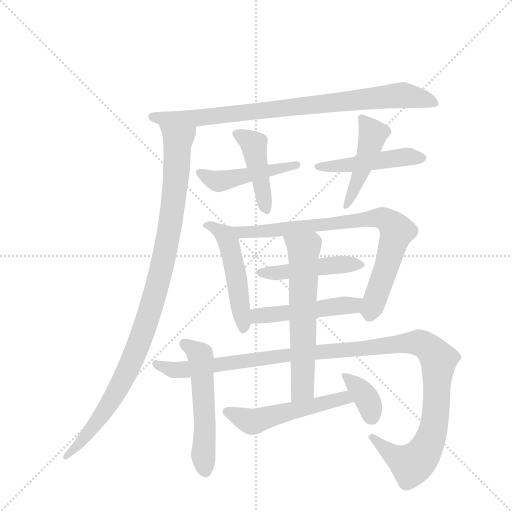
t = 0.00 s
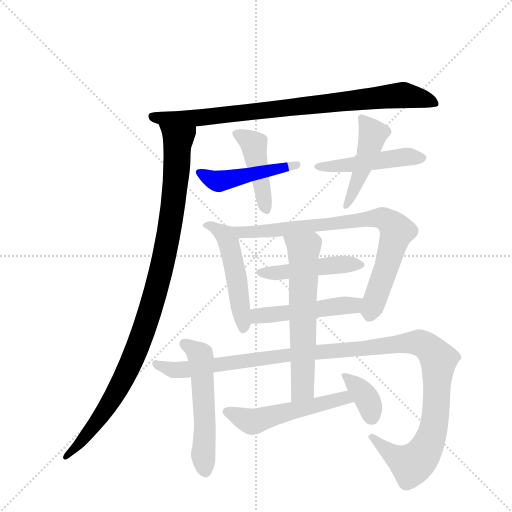
t = 2.28 s
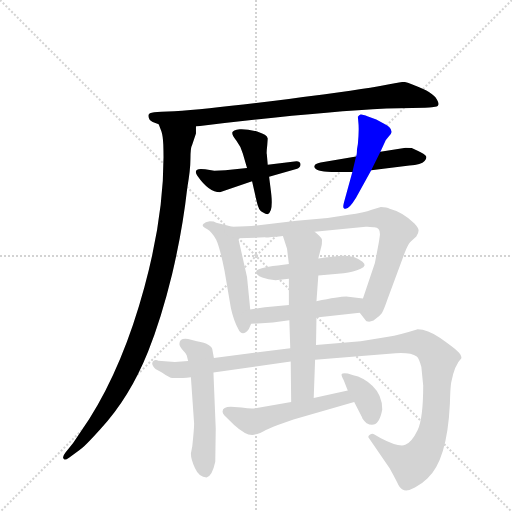
t = 4.56 s
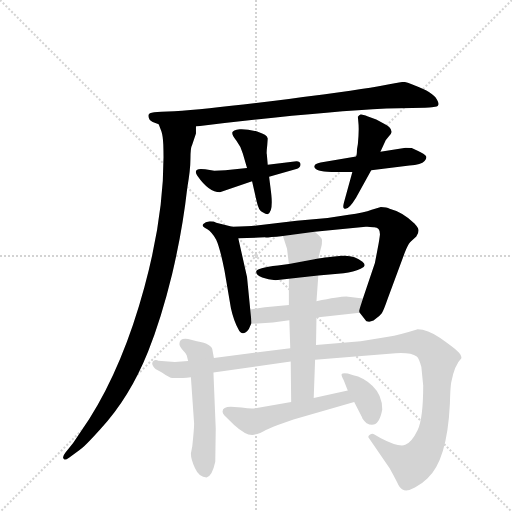
t = 6.84 s
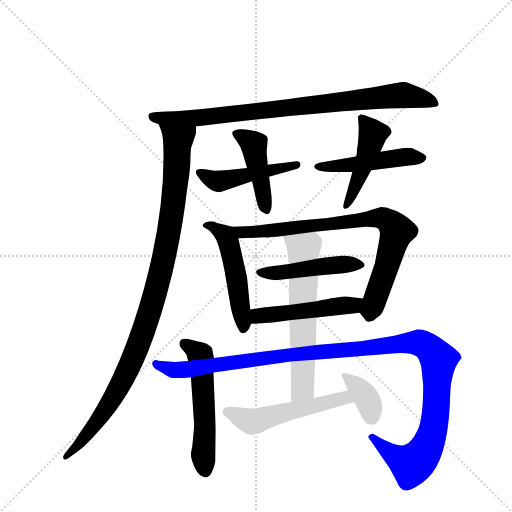
t = 9.12 s
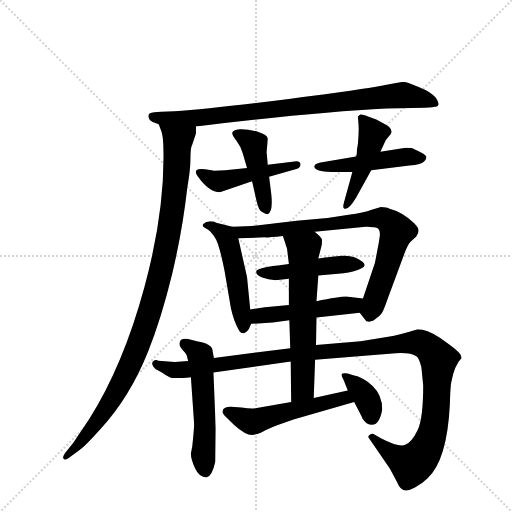
t = 11.40 s

The animated SVG that drew these frames (rendered in a browser with its animation timeline set to each time). Animation: 15 CSS @keyframes rules; one cycle of 11.40 s.

<svg version="1.1" viewBox="0 0 1024 1024" xmlns="http://www.w3.org/2000/svg">
  <g stroke="lightgray" stroke-dasharray="1,1" stroke-width="1" transform="scale(4, 4)">
    <line x1="0" y1="0" x2="256" y2="256"></line>
    <line x1="256" y1="0" x2="0" y2="256"></line>
    <line x1="128" y1="0" x2="128" y2="256"></line>
    <line x1="0" y1="128" x2="256" y2="128"></line>
  </g>
  <g transform="scale(0.92, -0.92) translate(60, -900)">
    <style type="text/css">
      
        @keyframes keyframes0 {
          from {
            stroke: blue;
            stroke-dashoffset: 873;
            stroke-width: 128;
          }
          74% {
            animation-timing-function: step-end;
            stroke: blue;
            stroke-dashoffset: 0;
            stroke-width: 128;
          }
          to {
            stroke: black;
            stroke-width: 1024;
          }
        }
        #make-me-a-hanzi-animation-0 {
          animation: keyframes0 0.96044921875s both;
          animation-delay: 0s;
          animation-timing-function: linear;
        }
      
        @keyframes keyframes1 {
          from {
            stroke: blue;
            stroke-dashoffset: 1050;
            stroke-width: 128;
          }
          77% {
            animation-timing-function: step-end;
            stroke: blue;
            stroke-dashoffset: 0;
            stroke-width: 128;
          }
          to {
            stroke: black;
            stroke-width: 1024;
          }
        }
        #make-me-a-hanzi-animation-1 {
          animation: keyframes1 1.1044921875s both;
          animation-delay: 0.96044921875s;
          animation-timing-function: linear;
        }
      
        @keyframes keyframes2 {
          from {
            stroke: blue;
            stroke-dashoffset: 475;
            stroke-width: 128;
          }
          61% {
            animation-timing-function: step-end;
            stroke: blue;
            stroke-dashoffset: 0;
            stroke-width: 128;
          }
          to {
            stroke: black;
            stroke-width: 1024;
          }
        }
        #make-me-a-hanzi-animation-2 {
          animation: keyframes2 0.6365559895833334s both;
          animation-delay: 2.06494140625s;
          animation-timing-function: linear;
        }
      
        @keyframes keyframes3 {
          from {
            stroke: blue;
            stroke-dashoffset: 449;
            stroke-width: 128;
          }
          59% {
            animation-timing-function: step-end;
            stroke: blue;
            stroke-dashoffset: 0;
            stroke-width: 128;
          }
          to {
            stroke: black;
            stroke-width: 1024;
          }
        }
        #make-me-a-hanzi-animation-3 {
          animation: keyframes3 0.6153971354166666s both;
          animation-delay: 2.7014973958333335s;
          animation-timing-function: linear;
        }
      
        @keyframes keyframes4 {
          from {
            stroke: blue;
            stroke-dashoffset: 488;
            stroke-width: 128;
          }
          61% {
            animation-timing-function: step-end;
            stroke: blue;
            stroke-dashoffset: 0;
            stroke-width: 128;
          }
          to {
            stroke: black;
            stroke-width: 1024;
          }
        }
        #make-me-a-hanzi-animation-4 {
          animation: keyframes4 0.6471354166666666s both;
          animation-delay: 3.31689453125s;
          animation-timing-function: linear;
        }
      
        @keyframes keyframes5 {
          from {
            stroke: blue;
            stroke-dashoffset: 464;
            stroke-width: 128;
          }
          60% {
            animation-timing-function: step-end;
            stroke: blue;
            stroke-dashoffset: 0;
            stroke-width: 128;
          }
          to {
            stroke: black;
            stroke-width: 1024;
          }
        }
        #make-me-a-hanzi-animation-5 {
          animation: keyframes5 0.6276041666666666s both;
          animation-delay: 3.9640299479166665s;
          animation-timing-function: linear;
        }
      
        @keyframes keyframes6 {
          from {
            stroke: blue;
            stroke-dashoffset: 507;
            stroke-width: 128;
          }
          62% {
            animation-timing-function: step-end;
            stroke: blue;
            stroke-dashoffset: 0;
            stroke-width: 128;
          }
          to {
            stroke: black;
            stroke-width: 1024;
          }
        }
        #make-me-a-hanzi-animation-6 {
          animation: keyframes6 0.66259765625s both;
          animation-delay: 4.591634114583333s;
          animation-timing-function: linear;
        }
      
        @keyframes keyframes7 {
          from {
            stroke: blue;
            stroke-dashoffset: 816;
            stroke-width: 128;
          }
          73% {
            animation-timing-function: step-end;
            stroke: blue;
            stroke-dashoffset: 0;
            stroke-width: 128;
          }
          to {
            stroke: black;
            stroke-width: 1024;
          }
        }
        #make-me-a-hanzi-animation-7 {
          animation: keyframes7 0.9140625s both;
          animation-delay: 5.254231770833333s;
          animation-timing-function: linear;
        }
      
        @keyframes keyframes8 {
          from {
            stroke: blue;
            stroke-dashoffset: 470;
            stroke-width: 128;
          }
          60% {
            animation-timing-function: step-end;
            stroke: blue;
            stroke-dashoffset: 0;
            stroke-width: 128;
          }
          to {
            stroke: black;
            stroke-width: 1024;
          }
        }
        #make-me-a-hanzi-animation-8 {
          animation: keyframes8 0.6324869791666666s both;
          animation-delay: 6.168294270833333s;
          animation-timing-function: linear;
        }
      
        @keyframes keyframes9 {
          from {
            stroke: blue;
            stroke-dashoffset: 493;
            stroke-width: 128;
          }
          62% {
            animation-timing-function: step-end;
            stroke: blue;
            stroke-dashoffset: 0;
            stroke-width: 128;
          }
          to {
            stroke: black;
            stroke-width: 1024;
          }
        }
        #make-me-a-hanzi-animation-9 {
          animation: keyframes9 0.6512044270833334s both;
          animation-delay: 6.80078125s;
          animation-timing-function: linear;
        }
      
        @keyframes keyframes10 {
          from {
            stroke: blue;
            stroke-dashoffset: 552;
            stroke-width: 128;
          }
          64% {
            animation-timing-function: step-end;
            stroke: blue;
            stroke-dashoffset: 0;
            stroke-width: 128;
          }
          to {
            stroke: black;
            stroke-width: 1024;
          }
        }
        #make-me-a-hanzi-animation-10 {
          animation: keyframes10 0.69921875s both;
          animation-delay: 7.451985677083333s;
          animation-timing-function: linear;
        }
      
        @keyframes keyframes11 {
          from {
            stroke: blue;
            stroke-dashoffset: 1239;
            stroke-width: 128;
          }
          80% {
            animation-timing-function: step-end;
            stroke: blue;
            stroke-dashoffset: 0;
            stroke-width: 128;
          }
          to {
            stroke: black;
            stroke-width: 1024;
          }
        }
        #make-me-a-hanzi-animation-11 {
          animation: keyframes11 1.25830078125s both;
          animation-delay: 8.151204427083332s;
          animation-timing-function: linear;
        }
      
        @keyframes keyframes12 {
          from {
            stroke: blue;
            stroke-dashoffset: 630;
            stroke-width: 128;
          }
          67% {
            animation-timing-function: step-end;
            stroke: blue;
            stroke-dashoffset: 0;
            stroke-width: 128;
          }
          to {
            stroke: black;
            stroke-width: 1024;
          }
        }
        #make-me-a-hanzi-animation-12 {
          animation: keyframes12 0.7626953125s both;
          animation-delay: 9.409505208333332s;
          animation-timing-function: linear;
        }
      
        @keyframes keyframes13 {
          from {
            stroke: blue;
            stroke-dashoffset: 533;
            stroke-width: 128;
          }
          63% {
            animation-timing-function: step-end;
            stroke: blue;
            stroke-dashoffset: 0;
            stroke-width: 128;
          }
          to {
            stroke: black;
            stroke-width: 1024;
          }
        }
        #make-me-a-hanzi-animation-13 {
          animation: keyframes13 0.6837565104166666s both;
          animation-delay: 10.172200520833332s;
          animation-timing-function: linear;
        }
      
        @keyframes keyframes14 {
          from {
            stroke: blue;
            stroke-dashoffset: 365;
            stroke-width: 128;
          }
          54% {
            animation-timing-function: step-end;
            stroke: blue;
            stroke-dashoffset: 0;
            stroke-width: 128;
          }
          to {
            stroke: black;
            stroke-width: 1024;
          }
        }
        #make-me-a-hanzi-animation-14 {
          animation: keyframes14 0.5470377604166666s both;
          animation-delay: 10.855957031249998s;
          animation-timing-function: linear;
        }
      
    </style>
    
      <path d="M 780 664 L 864 666 Q 871 666 886 668 Q 900 669 887 688 Q 882 695 866 704 Q 825 722 818 722 Q 810 722 772 714 Q 733 706 568 685 Q 402 664 319 658 L 291 657 Q 272 656 266 654 Q 260 651 265 640 Q 269 634 285 630 L 366 625 Q 623 656 780 664 Z" fill="lightgray"></path>
    
      <path d="M 285 630 L 291 614 Q 294 605 295 586 Q 300 446 254 276 Q 208 106 134 -11 L 99 -63 L 82 -84 Q 75 -93 78 -97 Q 80 -102 90 -95 L 113 -78 Q 122 -73 158 -33 Q 222 36 262 136 Q 290 205 314 303 Q 337 401 347 491 Q 354 531 354 555 Q 354 579 358 586 L 366 610 L 366 625 C 370 655 276 658 285 630 Z" fill="lightgray"></path>
    
      <path d="M 418 482 L 488 506 L 525 516 L 586 533 Q 594 536 593 544 Q 592 551 580 549 L 522 542 L 477 535 L 430 530 L 406 529 L 386 532 Q 366 535 366 527 Q 365 524 369 518 Q 394 482 418 482 Z" fill="lightgray"></path>
    
      <path d="M 488 506 L 498 462 Q 502 443 510 439 Q 518 434 522 434 Q 534 441 530 476 L 525 516 L 522 542 L 520 565 Q 519 567 521 585 L 522 599 Q 521 607 499 614 Q 476 620 461 619 Q 446 617 445 612 Q 444 607 454 594 Q 464 581 468 566 L 477 535 L 488 506 Z" fill="lightgray"></path>
    
      <path d="M 714 560 L 637 547 Q 624 544 624 540 L 623 538 Q 625 526 667 526 L 706 526 L 747 530 L 830 540 Q 856 542 863 550 Q 869 557 866 561 Q 863 565 849 572 L 835 578 Q 834 579 822 579 L 767 570 L 714 560 Z" fill="lightgray"></path>
    
      <path d="M 718 587 L 716 575 Q 716 563 714 560 L 706 526 L 687 457 Q 685 450 687 448 Q 695 439 714 470 L 747 530 L 767 570 L 778 594 Q 778 595 785 603 Q 792 610 791 614 Q 791 624 773 632 L 758 640 L 740 647 Q 726 652 724 651 Q 721 650 718 646 L 719 635 Q 721 619 718 587 Z" fill="lightgray"></path>
    
      <path d="M 484 227 L 477 298 L 458 382 C 453 405 453 405 445 407 L 410 416 Q 406 419 396 419 Q 386 418 382 413 Q 377 408 390 402 Q 401 395 410 379 Q 418 362 428 312 L 442 230 Q 448 203 458 185 Q 467 166 481 185 L 486 196 C 487 198 487 198 484 227 Z" fill="lightgray"></path>
    
      <path d="M 458 382 L 516 384 Q 517 383 555 387 L 624 396 L 735 407 Q 739 408 752 406 Q 766 407 766 391 Q 766 388 763 370 L 755 328 L 729 251 C 720 223 720 223 722 220 L 736 202 Q 736 201 740 201 Q 744 200 752 203 L 754 205 Q 765 212 770 219 Q 774 225 783 251 L 820 351 Q 826 367 832 374 L 845 386 Q 850 393 850 399 Q 850 404 841 414 Q 815 439 787 446 Q 781 450 768 450 L 748 444 Q 731 437 698 433 L 652 426 L 585 420 L 498 410 Q 480 408 445 407 C 415 406 428 381 458 382 Z" fill="lightgray"></path>
    
      <path d="M 539 291 L 568 294 L 632 301 L 687 306 Q 709 309 724 316 Q 739 322 728 331 Q 710 346 684 344 Q 658 342 646 340 Q 633 338 632 338 L 568 326 L 544 323 Q 498 318 497 310 Q 496 302 510 297 Q 523 292 539 291 Z" fill="lightgray"></path>
    
      <path d="M 568 237 L 516 232 Q 512 232 484 227 C 454 222 456 194 486 196 L 533 199 L 569 204 L 628 210 L 722 220 C 752 223 759 247 729 251 L 697 255 Q 685 257 628 245 L 568 237 Z" fill="lightgray"></path>
    
      <path d="M 408 -104 L 409 -32 L 404 90 L 405 122 L 402 138 Q 402 152 368 158 L 349 163 Q 330 166 330 152 Q 330 147 338 138 Q 346 129 346 127 L 349 115 L 355 80 L 362 -21 Q 362 -32 358 -70 L 355 -86 Q 355 -99 364 -118 Q 373 -138 389 -138 Q 401 -136 408 -104 Z" fill="lightgray"></path>
    
      <path d="M 404 90 L 572 114 L 625 118 L 800 132 Q 833 134 846 125 Q 851 121 856 102 L 860 62 Q 860 -9 848 -35 Q 835 -62 821 -67 Q 807 -73 767 -52 L 753 -44 Q 749 -42 744 -45 Q 738 -49 743 -54 L 787 -118 Q 796 -134 803 -148 Q 809 -162 815 -164 Q 824 -170 842 -160 Q 859 -150 869 -140 Q 912 -101 918 22 Q 919 60 921 69 Q 928 106 943 121 Q 944 128 934 137 Q 924 146 897 165 Q 869 184 848 184 Q 807 171 784 168 L 724 158 L 627 150 L 571 143 L 405 122 L 349 115 L 320 113 L 284 116 Q 281 118 276 117 Q 271 115 271 111 Q 270 106 278 98 L 292 90 Q 301 83 309 80 Q 316 76 355 80 L 404 90 Z" fill="lightgray"></path>
    
      <path d="M 568 294 L 568 237 L 569 204 L 571 143 L 572 114 L 573 26 C 573 -4 621 5 622 35 L 625 118 L 627 150 L 628 210 L 628 245 L 632 301 L 632 338 L 639 366 Q 640 369 640 379 Q 639 384 624 396 C 601 416 546 416 555 387 L 564 359 L 568 326 L 568 294 Z" fill="lightgray"></path>
    
      <path d="M 573 26 L 492 12 Q 484 11 465 14 L 442 16 Q 424 16 424 6 Q 423 2 428 -3 L 449 -24 Q 480 -52 496 -44 Q 501 -44 512 -38 Q 523 -32 544 -24 L 578 -12 L 710 26 C 739 34 725 57 696 51 L 622 35 L 573 26 Z" fill="lightgray"></path>
    
      <path d="M 710 26 L 727 -7 Q 727 -10 737 -20 Q 763 -34 771 10 Q 771 41 750 61 Q 729 80 708 84 L 696 88 Q 684 89 683 87 Q 681 85 687 74 L 696 51 L 710 26 Z" fill="lightgray"></path>
    
    
      <clipPath id="make-me-a-hanzi-clip-0">
        <path d="M 780 664 L 864 666 Q 871 666 886 668 Q 900 669 887 688 Q 882 695 866 704 Q 825 722 818 722 Q 810 722 772 714 Q 733 706 568 685 Q 402 664 319 658 L 291 657 Q 272 656 266 654 Q 260 651 265 640 Q 269 634 285 630 L 366 625 Q 623 656 780 664 Z"></path>
      </clipPath>
      <path clip-path="url(#make-me-a-hanzi-clip-0)" d="M 272 647 L 293 642 L 393 645 L 806 693 L 849 689 L 884 678" fill="none" id="make-me-a-hanzi-animation-0" stroke-dasharray="745 1490" stroke-linecap="round"></path>
    
      <clipPath id="make-me-a-hanzi-clip-1">
        <path d="M 285 630 L 291 614 Q 294 605 295 586 Q 300 446 254 276 Q 208 106 134 -11 L 99 -63 L 82 -84 Q 75 -93 78 -97 Q 80 -102 90 -95 L 113 -78 Q 122 -73 158 -33 Q 222 36 262 136 Q 290 205 314 303 Q 337 401 347 491 Q 354 531 354 555 Q 354 579 358 586 L 366 610 L 366 625 C 370 655 276 658 285 630 Z"></path>
      </clipPath>
      <path clip-path="url(#make-me-a-hanzi-clip-1)" d="M 292 628 L 327 595 L 325 541 L 307 395 L 270 235 L 230 123 L 183 30 L 140 -33 L 83 -91" fill="none" id="make-me-a-hanzi-animation-1" stroke-dasharray="922 1844" stroke-linecap="round"></path>
    
      <clipPath id="make-me-a-hanzi-clip-2">
        <path d="M 418 482 L 488 506 L 525 516 L 586 533 Q 594 536 593 544 Q 592 551 580 549 L 522 542 L 477 535 L 430 530 L 406 529 L 386 532 Q 366 535 366 527 Q 365 524 369 518 Q 394 482 418 482 Z"></path>
      </clipPath>
      <path clip-path="url(#make-me-a-hanzi-clip-2)" d="M 374 525 L 416 506 L 585 542" fill="none" id="make-me-a-hanzi-animation-2" stroke-dasharray="347 694" stroke-linecap="round"></path>
    
      <clipPath id="make-me-a-hanzi-clip-3">
        <path d="M 488 506 L 498 462 Q 502 443 510 439 Q 518 434 522 434 Q 534 441 530 476 L 525 516 L 522 542 L 520 565 Q 519 567 521 585 L 522 599 Q 521 607 499 614 Q 476 620 461 619 Q 446 617 445 612 Q 444 607 454 594 Q 464 581 468 566 L 477 535 L 488 506 Z"></path>
      </clipPath>
      <path clip-path="url(#make-me-a-hanzi-clip-3)" d="M 451 610 L 492 585 L 519 443" fill="none" id="make-me-a-hanzi-animation-3" stroke-dasharray="321 642" stroke-linecap="round"></path>
    
      <clipPath id="make-me-a-hanzi-clip-4">
        <path d="M 714 560 L 637 547 Q 624 544 624 540 L 623 538 Q 625 526 667 526 L 706 526 L 747 530 L 830 540 Q 856 542 863 550 Q 869 557 866 561 Q 863 565 849 572 L 835 578 Q 834 579 822 579 L 767 570 L 714 560 Z"></path>
      </clipPath>
      <path clip-path="url(#make-me-a-hanzi-clip-4)" d="M 628 537 L 656 535 L 827 560 L 858 557" fill="none" id="make-me-a-hanzi-animation-4" stroke-dasharray="360 720" stroke-linecap="round"></path>
    
      <clipPath id="make-me-a-hanzi-clip-5">
        <path d="M 718 587 L 716 575 Q 716 563 714 560 L 706 526 L 687 457 Q 685 450 687 448 Q 695 439 714 470 L 747 530 L 767 570 L 778 594 Q 778 595 785 603 Q 792 610 791 614 Q 791 624 773 632 L 758 640 L 740 647 Q 726 652 724 651 Q 721 650 718 646 L 719 635 Q 721 619 718 587 Z"></path>
      </clipPath>
      <path clip-path="url(#make-me-a-hanzi-clip-5)" d="M 726 643 L 745 619 L 749 600 L 713 494 L 692 453" fill="none" id="make-me-a-hanzi-animation-5" stroke-dasharray="336 672" stroke-linecap="round"></path>
    
      <clipPath id="make-me-a-hanzi-clip-6">
        <path d="M 484 227 L 477 298 L 458 382 C 453 405 453 405 445 407 L 410 416 Q 406 419 396 419 Q 386 418 382 413 Q 377 408 390 402 Q 401 395 410 379 Q 418 362 428 312 L 442 230 Q 448 203 458 185 Q 467 166 481 185 L 486 196 C 487 198 487 198 484 227 Z"></path>
      </clipPath>
      <path clip-path="url(#make-me-a-hanzi-clip-6)" d="M 391 411 L 430 388 L 438 370 L 470 187" fill="none" id="make-me-a-hanzi-animation-6" stroke-dasharray="379 758" stroke-linecap="round"></path>
    
      <clipPath id="make-me-a-hanzi-clip-7">
        <path d="M 458 382 L 516 384 Q 517 383 555 387 L 624 396 L 735 407 Q 739 408 752 406 Q 766 407 766 391 Q 766 388 763 370 L 755 328 L 729 251 C 720 223 720 223 722 220 L 736 202 Q 736 201 740 201 Q 744 200 752 203 L 754 205 Q 765 212 770 219 Q 774 225 783 251 L 820 351 Q 826 367 832 374 L 845 386 Q 850 393 850 399 Q 850 404 841 414 Q 815 439 787 446 Q 781 450 768 450 L 748 444 Q 731 437 698 433 L 652 426 L 585 420 L 498 410 Q 480 408 445 407 C 415 406 428 381 458 382 Z"></path>
      </clipPath>
      <path clip-path="url(#make-me-a-hanzi-clip-7)" d="M 453 403 L 465 394 L 759 426 L 785 418 L 803 398 L 741 213" fill="none" id="make-me-a-hanzi-animation-7" stroke-dasharray="688 1376" stroke-linecap="round"></path>
    
      <clipPath id="make-me-a-hanzi-clip-8">
        <path d="M 539 291 L 568 294 L 632 301 L 687 306 Q 709 309 724 316 Q 739 322 728 331 Q 710 346 684 344 Q 658 342 646 340 Q 633 338 632 338 L 568 326 L 544 323 Q 498 318 497 310 Q 496 302 510 297 Q 523 292 539 291 Z"></path>
      </clipPath>
      <path clip-path="url(#make-me-a-hanzi-clip-8)" d="M 503 308 L 545 306 L 629 320 L 716 326" fill="none" id="make-me-a-hanzi-animation-8" stroke-dasharray="342 684" stroke-linecap="round"></path>
    
      <clipPath id="make-me-a-hanzi-clip-9">
        <path d="M 568 237 L 516 232 Q 512 232 484 227 C 454 222 456 194 486 196 L 533 199 L 569 204 L 628 210 L 722 220 C 752 223 759 247 729 251 L 697 255 Q 685 257 628 245 L 568 237 Z"></path>
      </clipPath>
      <path clip-path="url(#make-me-a-hanzi-clip-9)" d="M 493 204 L 501 213 L 708 236 L 723 244" fill="none" id="make-me-a-hanzi-animation-9" stroke-dasharray="365 730" stroke-linecap="round"></path>
    
      <clipPath id="make-me-a-hanzi-clip-10">
        <path d="M 408 -104 L 409 -32 L 404 90 L 405 122 L 402 138 Q 402 152 368 158 L 349 163 Q 330 166 330 152 Q 330 147 338 138 Q 346 129 346 127 L 349 115 L 355 80 L 362 -21 Q 362 -32 358 -70 L 355 -86 Q 355 -99 364 -118 Q 373 -138 389 -138 Q 401 -136 408 -104 Z"></path>
      </clipPath>
      <path clip-path="url(#make-me-a-hanzi-clip-10)" d="M 341 152 L 371 132 L 377 121 L 387 -126" fill="none" id="make-me-a-hanzi-animation-10" stroke-dasharray="424 848" stroke-linecap="round"></path>
    
      <clipPath id="make-me-a-hanzi-clip-11">
        <path d="M 404 90 L 572 114 L 625 118 L 800 132 Q 833 134 846 125 Q 851 121 856 102 L 860 62 Q 860 -9 848 -35 Q 835 -62 821 -67 Q 807 -73 767 -52 L 753 -44 Q 749 -42 744 -45 Q 738 -49 743 -54 L 787 -118 Q 796 -134 803 -148 Q 809 -162 815 -164 Q 824 -170 842 -160 Q 859 -150 869 -140 Q 912 -101 918 22 Q 919 60 921 69 Q 928 106 943 121 Q 944 128 934 137 Q 924 146 897 165 Q 869 184 848 184 Q 807 171 784 168 L 724 158 L 627 150 L 571 143 L 405 122 L 349 115 L 320 113 L 284 116 Q 281 118 276 117 Q 271 115 271 111 Q 270 106 278 98 L 292 90 Q 301 83 309 80 Q 316 76 355 80 L 404 90 Z"></path>
      </clipPath>
      <path clip-path="url(#make-me-a-hanzi-clip-11)" d="M 279 109 L 317 96 L 343 96 L 608 133 L 817 154 L 848 155 L 864 149 L 885 131 L 893 105 L 887 -7 L 880 -42 L 863 -81 L 834 -110 L 791 -87 L 749 -50" fill="none" id="make-me-a-hanzi-animation-11" stroke-dasharray="1111 2222" stroke-linecap="round"></path>
    
      <clipPath id="make-me-a-hanzi-clip-12">
        <path d="M 568 294 L 568 237 L 569 204 L 571 143 L 572 114 L 573 26 C 573 -4 621 5 622 35 L 625 118 L 627 150 L 628 210 L 628 245 L 632 301 L 632 338 L 639 366 Q 640 369 640 379 Q 639 384 624 396 C 601 416 546 416 555 387 L 564 359 L 568 326 L 568 294 Z"></path>
      </clipPath>
      <path clip-path="url(#make-me-a-hanzi-clip-12)" d="M 563 382 L 600 353 L 598 56 L 578 33" fill="none" id="make-me-a-hanzi-animation-12" stroke-dasharray="502 1004" stroke-linecap="round"></path>
    
      <clipPath id="make-me-a-hanzi-clip-13">
        <path d="M 573 26 L 492 12 Q 484 11 465 14 L 442 16 Q 424 16 424 6 Q 423 2 428 -3 L 449 -24 Q 480 -52 496 -44 Q 501 -44 512 -38 Q 523 -32 544 -24 L 578 -12 L 710 26 C 739 34 725 57 696 51 L 622 35 L 573 26 Z"></path>
      </clipPath>
      <path clip-path="url(#make-me-a-hanzi-clip-13)" d="M 434 5 L 493 -16 L 677 33 L 701 29" fill="none" id="make-me-a-hanzi-animation-13" stroke-dasharray="405 810" stroke-linecap="round"></path>
    
      <clipPath id="make-me-a-hanzi-clip-14">
        <path d="M 710 26 L 727 -7 Q 727 -10 737 -20 Q 763 -34 771 10 Q 771 41 750 61 Q 729 80 708 84 L 696 88 Q 684 89 683 87 Q 681 85 687 74 L 696 51 L 710 26 Z"></path>
      </clipPath>
      <path clip-path="url(#make-me-a-hanzi-clip-14)" d="M 690 82 L 739 31 L 748 -6" fill="none" id="make-me-a-hanzi-animation-14" stroke-dasharray="237 474" stroke-linecap="round"></path>
    
  </g>
</svg>
